7-way image classification set "dataset" from GitHub (queirozPedro/Classificacao-de-Celulas-Medula-Ossea); label vocabulary: BLA 0001 1000, EOS 0001 1000, LYT 0001 1000, MON 0001 1000, NGS 0001 1000, NIF 0001 1000, PMO 0001 1000.

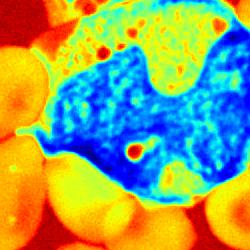
Label: MON 0001 1000

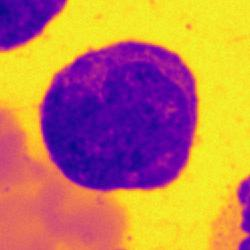
Label: BLA 0001 1000

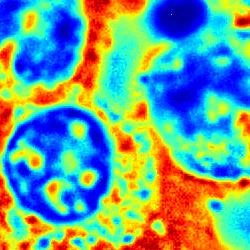
Label: PMO 0001 1000

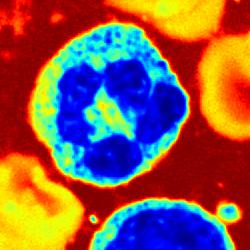
Label: NGS 0001 1000

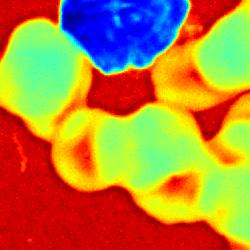
Label: NIF 0001 1000

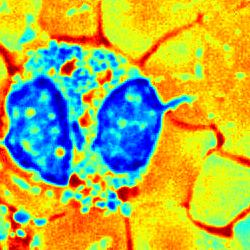
Label: EOS 0001 1000
